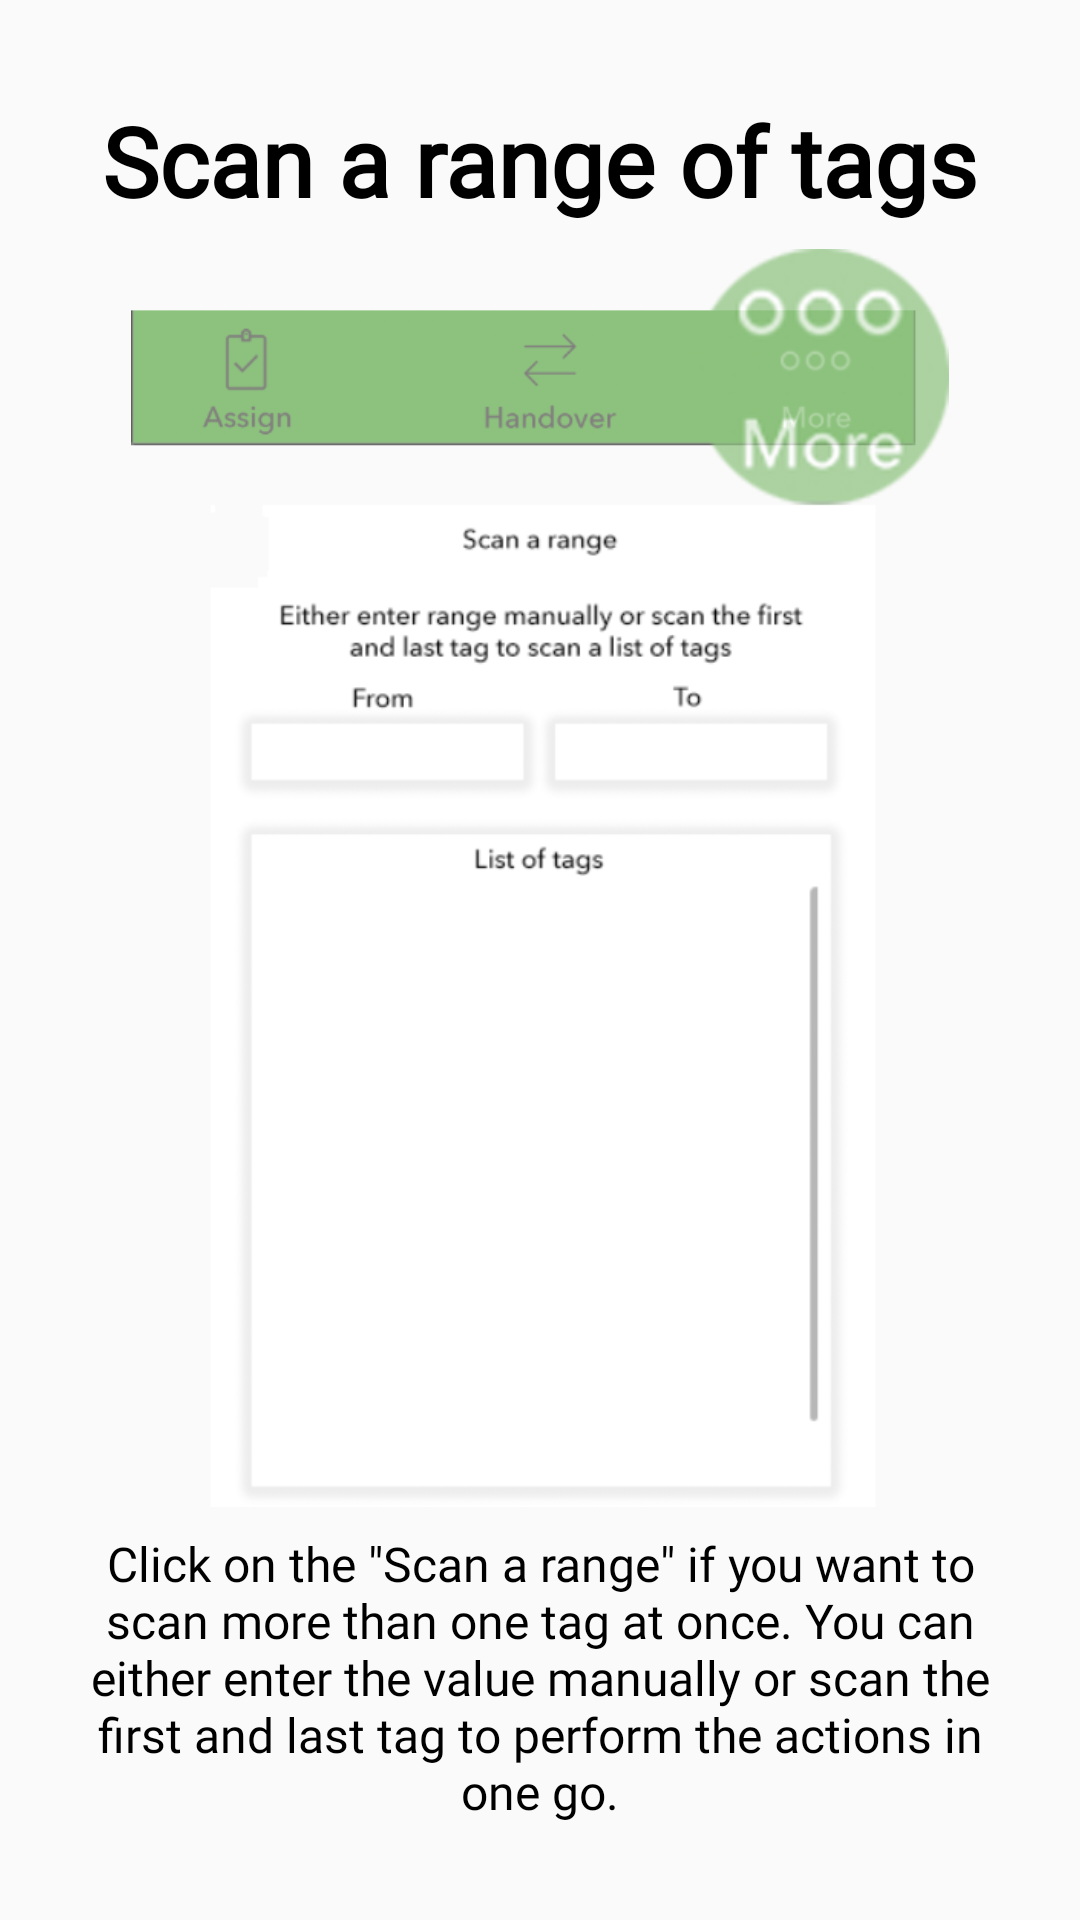

The Android layout XML behind this screen, and the referenced resources:
<!-- AndroidManifest.xml: application theme AppTheme -->
<!-- res/layout/fragment_second.xml -->
<?xml version="1.0" encoding="utf-8"?>
<android.support.constraint.ConstraintLayout xmlns:android="http://schemas.android.com/apk/res/android"
    xmlns:app="http://schemas.android.com/apk/res-auto"
    xmlns:tools="http://schemas.android.com/tools"
    android:id="@+id/constraintLayout"
    android:layout_width="match_parent"
    android:layout_height="match_parent"
    tools:context=".onboardingv2.SecondFragment">


    <TextView
        android:id="@+id/textView16"
        style="@style/headerStyle"
        android:layout_width="0dp"
        android:layout_height="wrap_content"
        android:layout_marginStart="16dp"
        android:layout_marginTop="32dp"
        android:layout_marginEnd="16dp"
        android:gravity="center"
        android:text="Scan a range of tags"
        app:layout_constraintEnd_toEndOf="parent"
        app:layout_constraintStart_toStartOf="parent"
        app:layout_constraintTop_toTopOf="parent" />

    <TextView
        android:id="@+id/textView17"
        style="@style/lightTitleStyle"
        android:layout_width="0dp"
        android:layout_height="wrap_content"
        android:layout_marginStart="24dp"
        android:layout_marginEnd="24dp"
        android:layout_marginBottom="32dp"
        android:gravity="center"
        android:text="@string/welcome_screen_two"
        app:layout_constraintBottom_toBottomOf="parent"
        app:layout_constraintEnd_toEndOf="parent"
        app:layout_constraintStart_toStartOf="parent" />

    <ImageView
        android:id="@+id/imageView3"
        android:layout_width="300dp"
        android:layout_height="0dp"
        android:layout_marginStart="8dp"
        android:layout_marginTop="8dp"
        android:layout_marginEnd="8dp"
        android:layout_marginBottom="8dp"
        android:src="@drawable/scan_range"
        app:layout_constraintBottom_toTopOf="@+id/textView17"
        app:layout_constraintEnd_toEndOf="parent"
        app:layout_constraintStart_toStartOf="parent"
        app:layout_constraintTop_toBottomOf="@+id/textView16" />
</android.support.constraint.ConstraintLayout>
<!-- resources referenced by this layout -->
<resources>
  <!-- drawable scan_range: png bitmap (drawable, 53539 bytes) -->
  <string name="welcome_screen_two">Click on the \"Scan a range\" if you want to scan more than one tag at once. You can either enter the value manually or scan the first and last tag to perform the actions in one go.</string>
  <style name="headerStyle" parent="TextAppearance.AppCompat">
          <item name="android:textColor">@android:color/black</item>
          <item name="android:textSize">32sp</item>
          <item name="android:textStyle">bold</item>
          <item name="android:fontFamily">@font/nunito_sans</item>
          <item name="android:gravity">center</item>
      </style>
  <style name="lightTitleStyle" parent="TextAppearance.AppCompat">
          <item name="android:textColor">@android:color/black</item>
          <item name="android:textSize">16sp</item>
          <item name="android:gravity">center</item>
          <item name="android:fontFamily">@font/nunito_sans</item>
      </style>
  <style name="AppTheme" parent="Theme.AppCompat.Light.NoActionBar">
          
          <item name="colorPrimary">@color/colorPrimary</item>
          <item name="colorPrimaryDark">@color/colorPrimaryDark</item>
          <item name="colorAccent">@color/colorAccent</item>
      </style>
  <color name="colorPrimary">#FFFFFF</color>
  <color name="colorPrimaryDark">#000000</color>
  <color name="colorAccent">#C0C0C0</color>
</resources>
